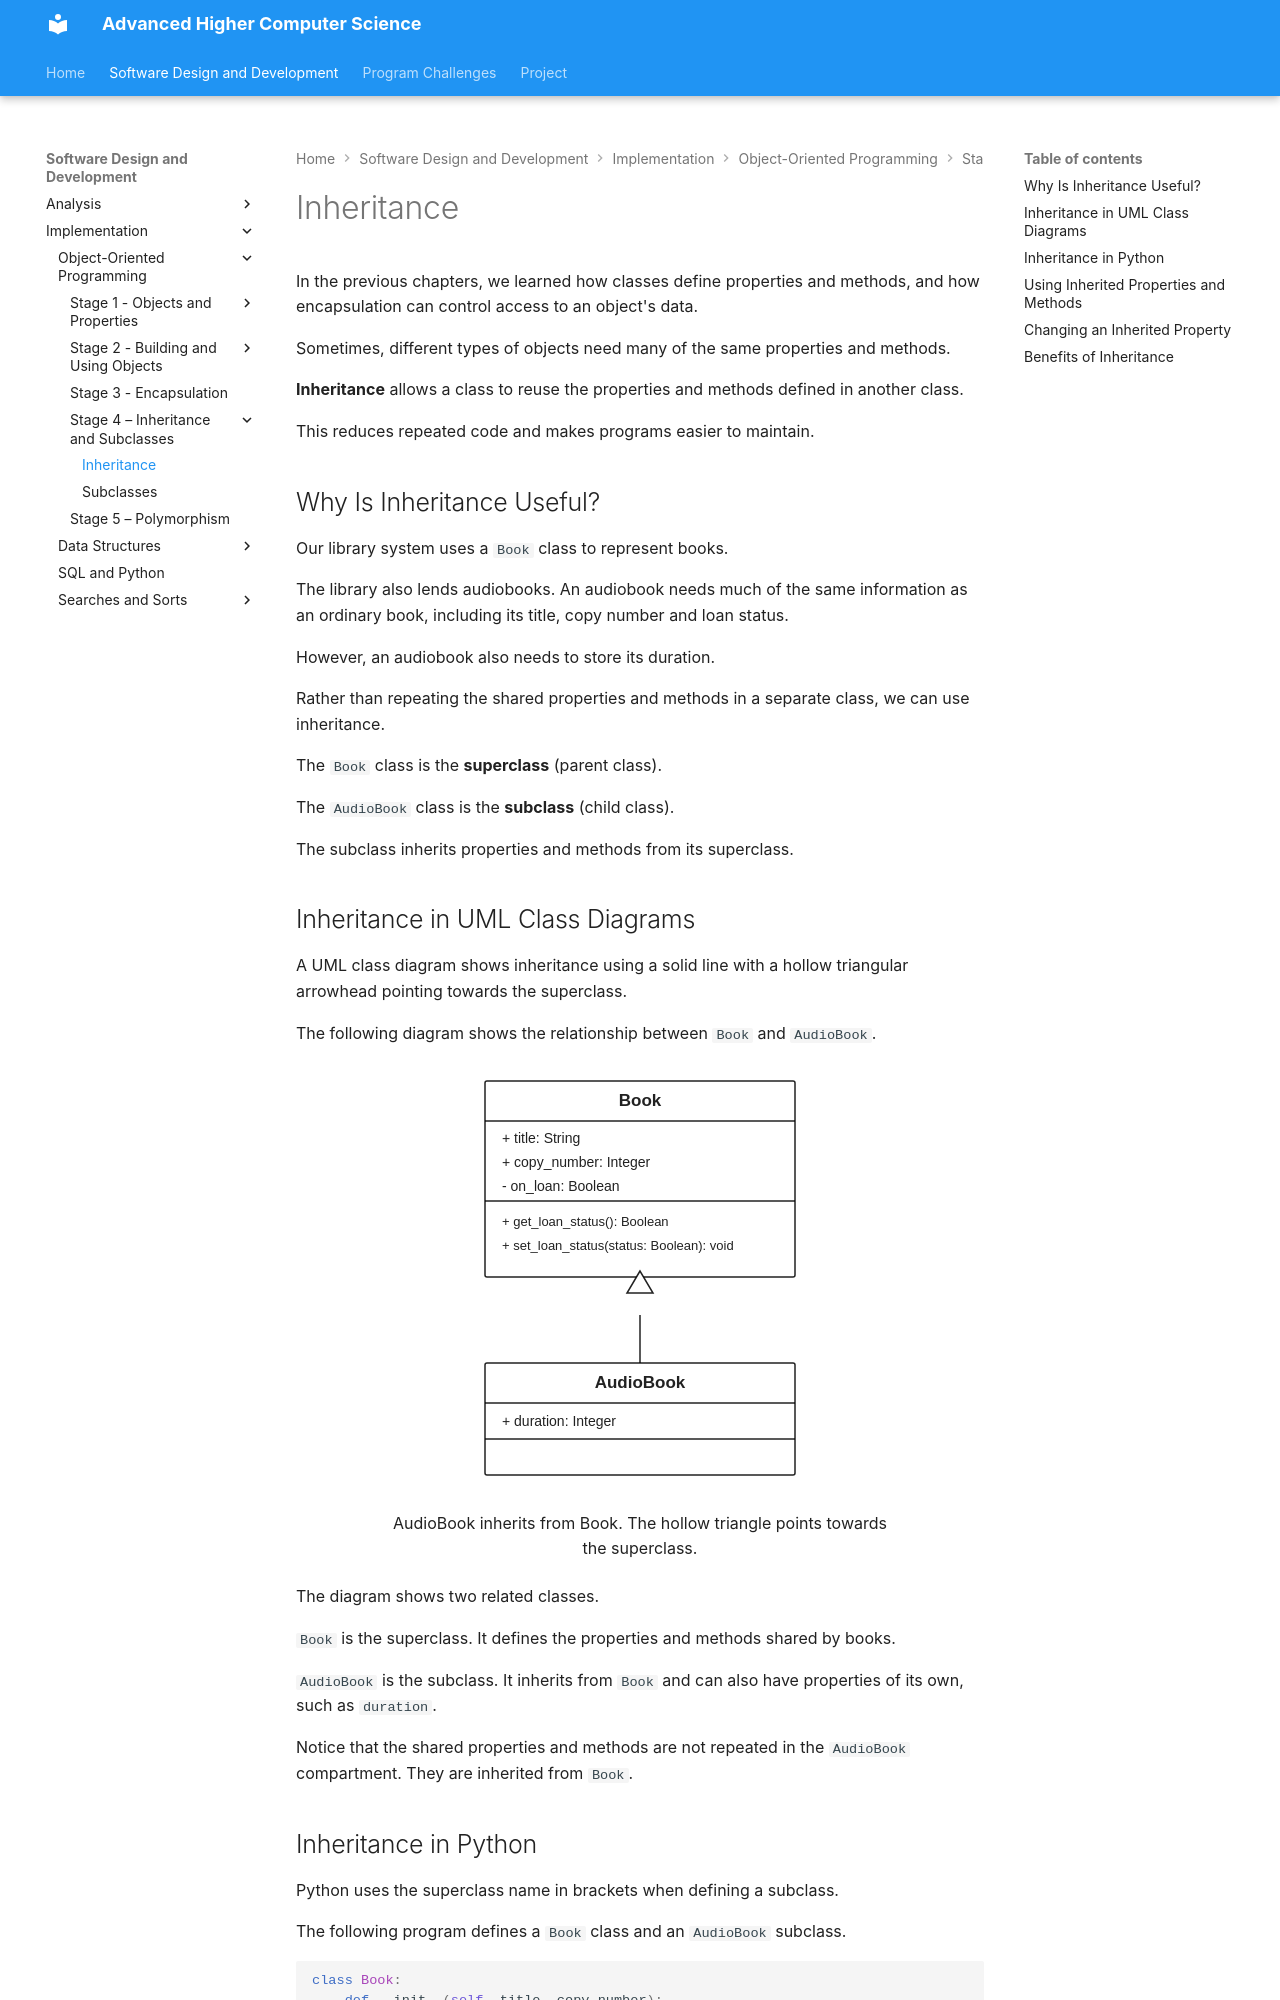

repository: Mr-Wood-CS/Advanced-Higher · page: 01-SDD/03-Implementation/01-OOP/1.8-inheritance/index.html · generator: mkdocs

# Inheritance

In the previous chapters, we learned how classes define properties and methods, and how encapsulation can control access to an object's data.

Sometimes, different types of objects need many of the same properties and methods.

**Inheritance** allows a class to reuse the properties and methods defined in another class.

This reduces repeated code and makes programs easier to maintain.

## Why Is Inheritance Useful?

Our library system uses a `Book` class to represent books.

The library also lends audiobooks. An audiobook needs much of the same information as an ordinary book, including its title, copy number and loan status.

However, an audiobook also needs to store its duration.

Rather than repeating the shared properties and methods in a separate class, we can use inheritance.

The `Book` class is the **superclass** (parent class).

The `AudioBook` class is the **subclass** (child class).

The subclass inherits properties and methods from its superclass.
